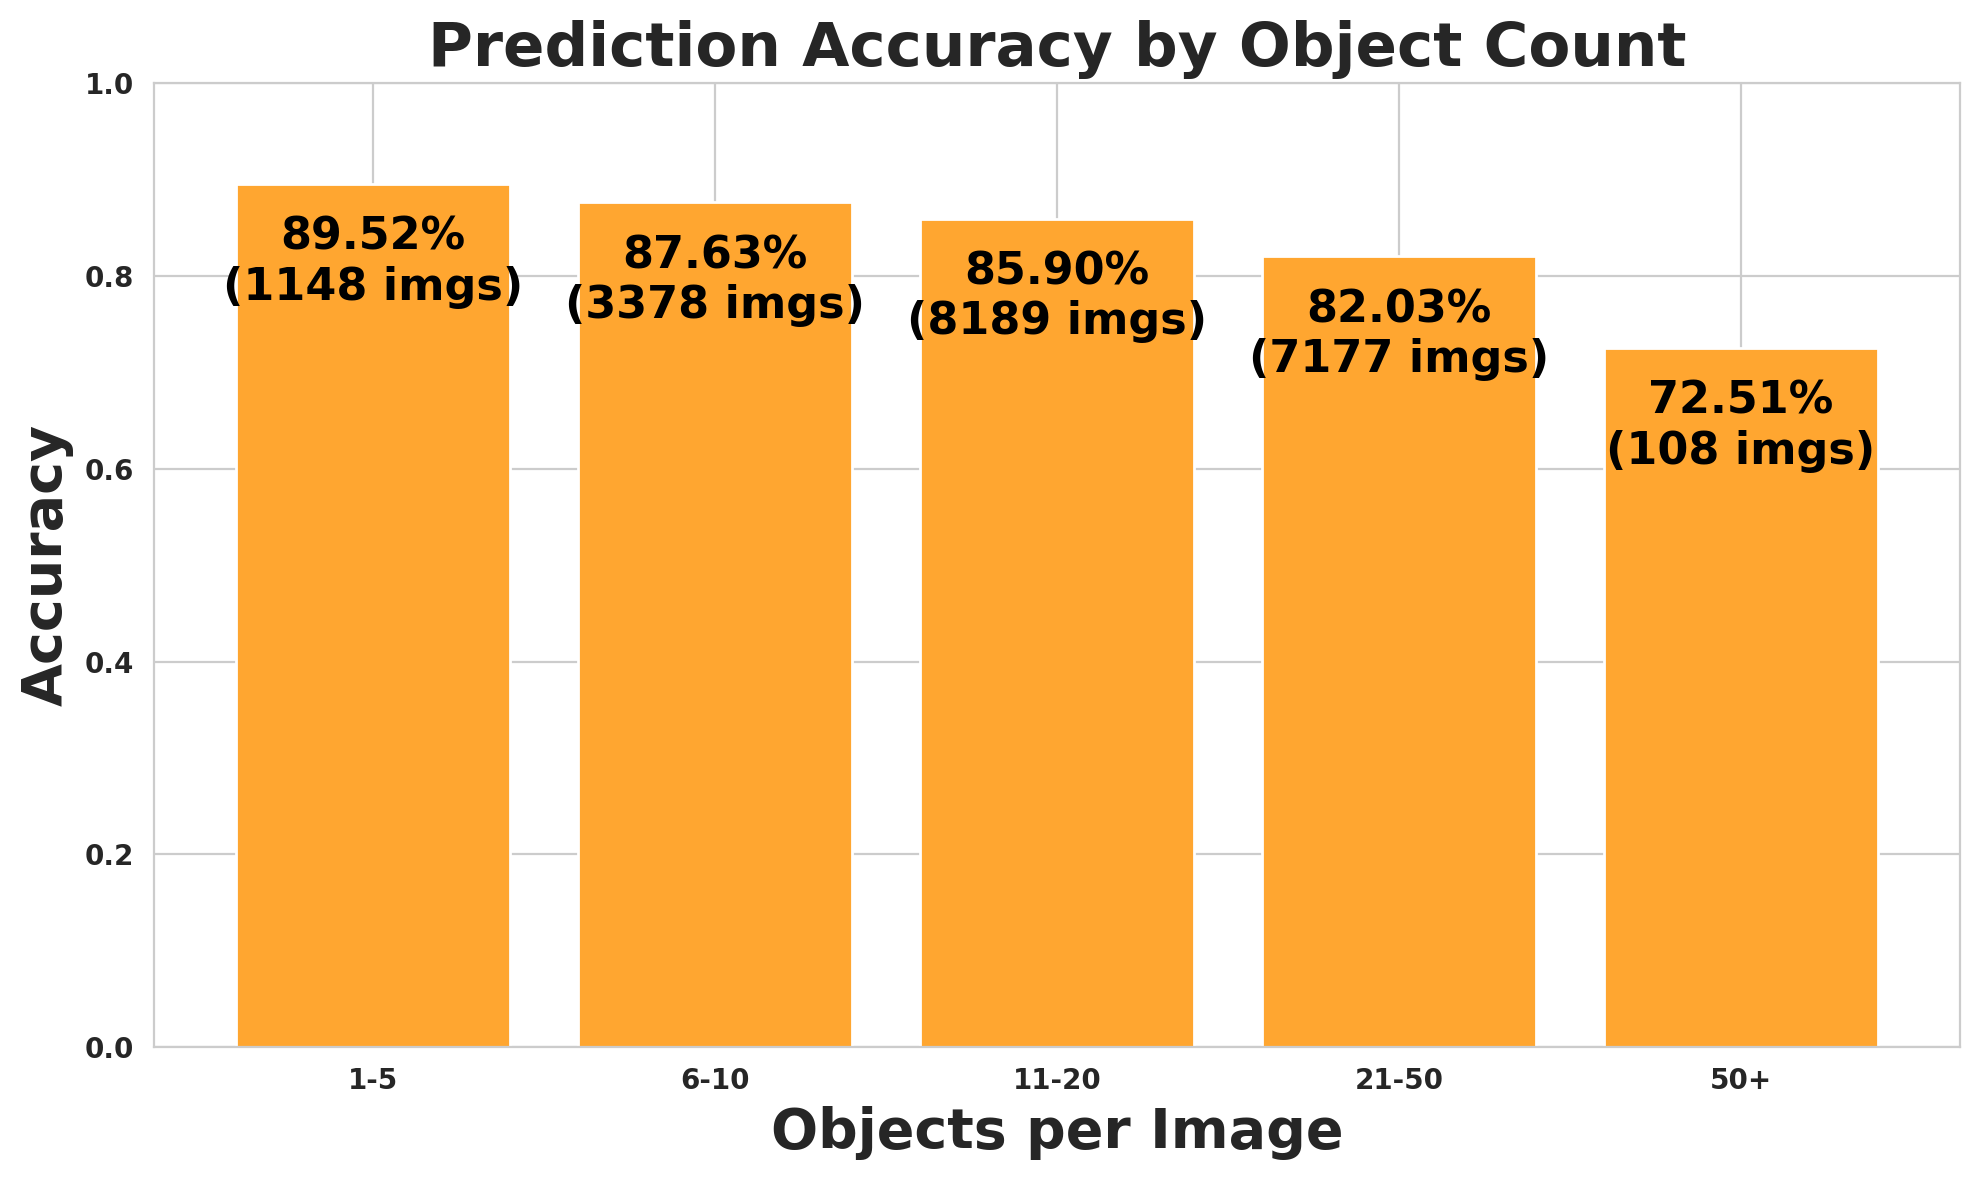

The file beside this chart, header and first rows:
object_count_range, images, expected, matched, missed, accuracy
1-5, 1148, 5171, 4629, 542, 0.8952
6-10, 3378, 27420, 24027, 3393, 0.8763
11-20, 8189, 127057, 109141, 17916, 0.859
21-50, 7177, 201968, 165671, 36297, 0.8203
50+, 108, 6112, 4432, 1680, 0.7251
